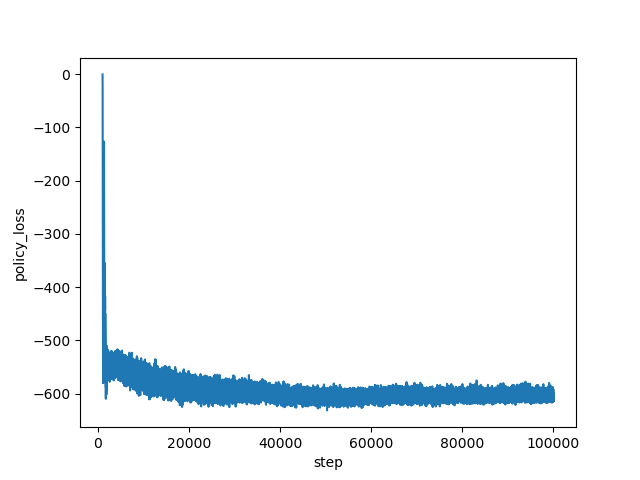

Values plotted in this chart, from the file beside it:
step, policy_loss
1000, -0.5711
1001, -1.091
1002, -1.635
1003, -2.225
1004, -2.818
1005, -3.679
1006, -4.682
1007, -5.688
1008, -6.941
1009, -8.414
1010, -9.795
1011, -11.57
1012, -13.61
1013, -15.85
1014, -18.06
1015, -20.78
1016, -23.72
1017, -26.22
1018, -29.86
1019, -33.17
1020, -37.32
1021, -40.81
1022, -45.78
1023, -51.18
1024, -55.78
1025, -61.73
1026, -68.65
1027, -74.26
1028, -80.65
1029, -89.82
1030, -96.7
1031, -105.5
1032, -113.6
1033, -122.2
1034, -131.3
1035, -140
1036, -145.7
1037, -154.4
1038, -163.1
1039, -171.6
1040, -175.7
1041, -186.4
1042, -194.7
1043, -197.2
1044, -202.6
1045, -208.5
1046, -218.5
1047, -221.4
1048, -231.1
1049, -237.9
1050, -243.4
1051, -251
1052, -259.9
1053, -262.8
1054, -272
1055, -279.8
1056, -290.1
1057, -300.4
1058, -306.6
1059, -318
... 98,940 more rows
